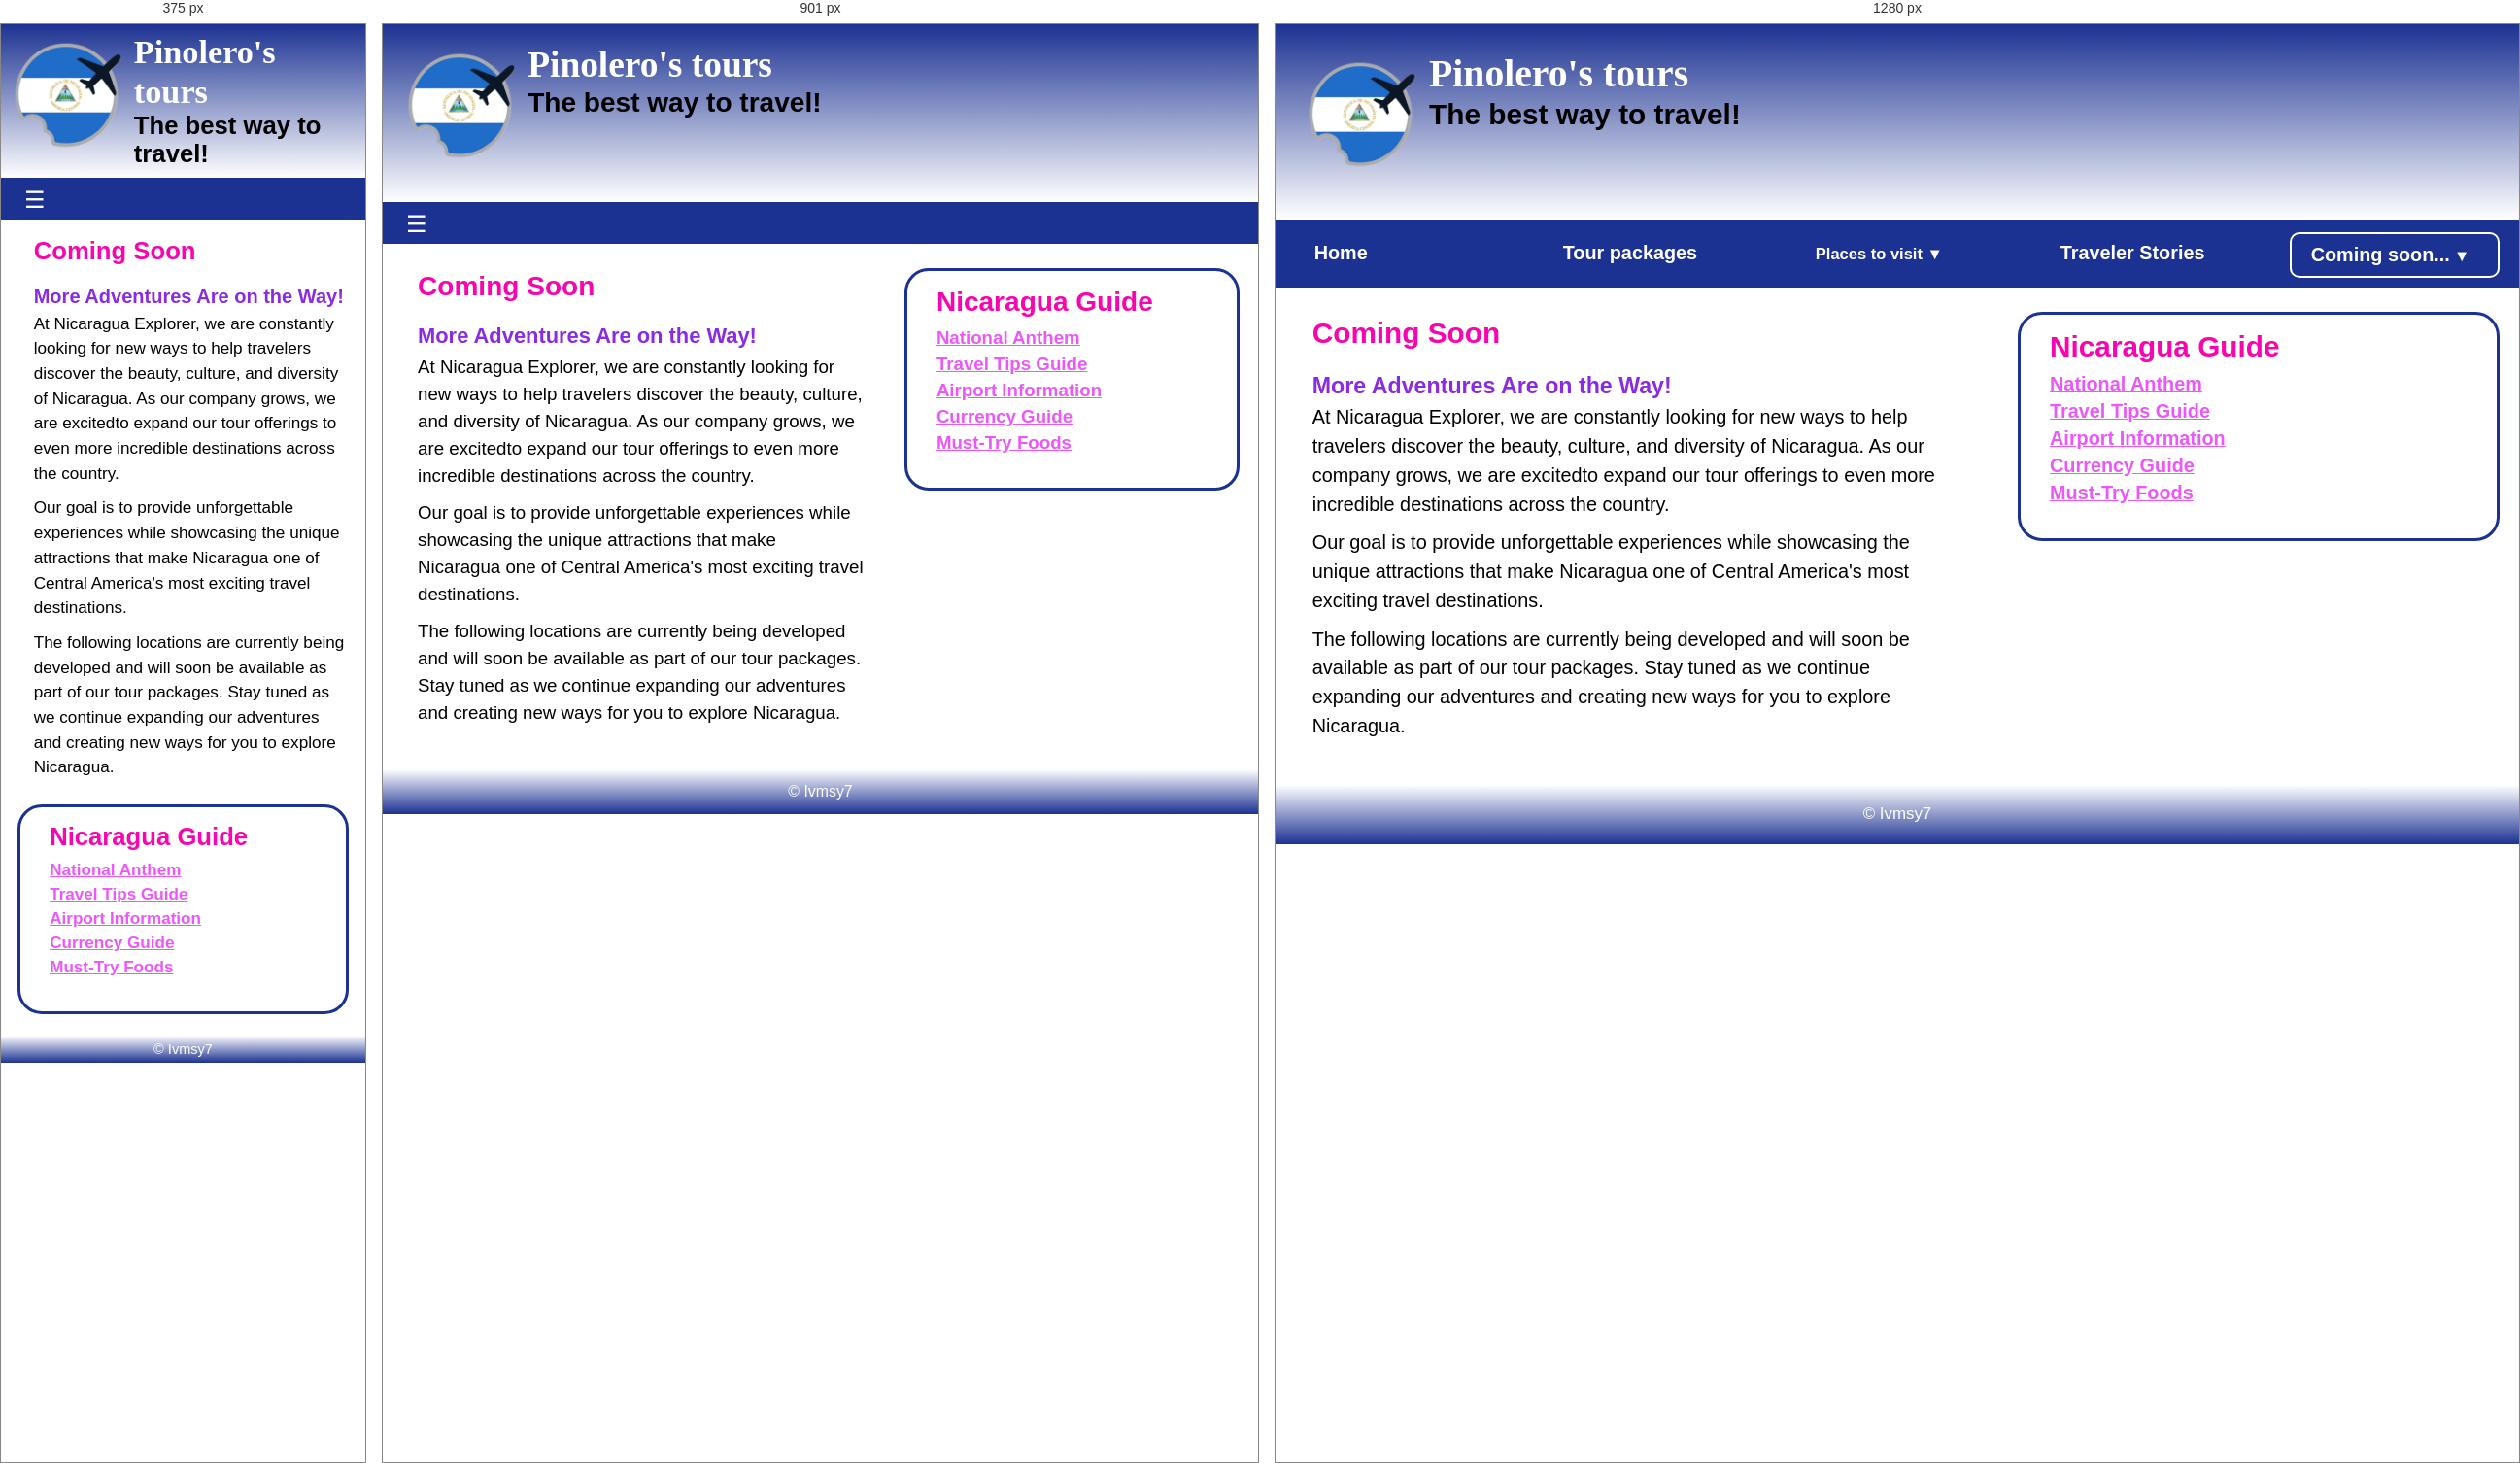
Rendered at 375 px, 901 px and 1280 px, left to right.

<!-- file: Coming_soon.html -->
<!DOCTYPE html>
<html lang="en">
<head>
	<meta charset="UTF-8">
	<meta name="viewport" content="width=device-width, initial-scale=1.0">
	<title>Pinolero's tour | Coming Soon</title>
	<link rel="icon" href="../images/volcano icon.png">
	<link rel="stylesheet" href="../styles/main.css">
	<link rel="stylesheet" href="https://cdnjs.cloudflare.com/ajax/libs/font-awesome/6.6.0/css/all.min.css">
    <link rel="preconnect" href="https://fonts.googleapis.com">
<link rel="preconnect" href="../https://fonts.gstatic.com" crossorigin>
<link href="https://fonts.googleapis.com/css2?family=Agu+Display&display=swap" rel="stylesheet">
</head>
<body>
	<header>
		 <img src="../images/logo.png" alt="Pinolero's_tours_logo" width="150">
		 <h1>Pinolero's tours</h1>
		 <h2>The best way to travel!</h2>
	</header>

		<nav class="navbar">
			<input type="checkbox" id="checkbox-toggle" />
			<label for="checkbox-toggle" class="menu-btn"></label>

			<ul class="menu">
				<li><a href="../index.html">Home</a></li>
				<li><a href="../Tour_packages.html">Tour packages</a></li>
                <li><a href="../Placestovisit/places-to-visit.html"><small>Places to visit </small></a>
				   	<ul class="submenu">
                  		<li><a href="../Placestovisit/sanjuandelsur.html">San Juan del Sur</a></li>
		           		<li><a href="../Placestovisit/Ometepe.html">Ometepe Island</a></li>
		           		<li><a href="../Placestovisit/Matagalpa.html">Matagalpa</a></li>
		          		<li><a href="../Placestovisit/Leon.html">Leon</a></li>
					</ul>
				</li>
				<li><a href="../Traveler_stories.html">Traveler Stories</a></li>
				<li><a href="#" class="current">Coming soon...<small></small></a>
					<ul class="submenu">
                   		<li><a href="../More places/Granada.html">Granada</a></li>
		          		<li><a href="../More places/Masaya.html">Masaya</a></li>
		           		<li><a href="../More places/Chinandega.html">Chinandega</a></li>
		           		<li><a href="../More places/Corn_Island.html">Corn Island</a></li>
					</ul>
				</li>
			</ul>
		</nav>		
	<main>
         <section>
      	     <h2>Coming Soon</h2>

			 <h3>More Adventures Are on the Way!</h3>

			 <p>At Nicaragua Explorer, we are constantly looking for new ways to help travelers discover the beauty, culture, and diversity of Nicaragua.
				As our company grows, we are excitedto expand our tour offerings to even more incredible destinations across the country.</p>

			<p>Our goal is to provide unforgettable experiences while showcasing the unique attractions that make Nicaragua one of Central America's most exciting travel destinations.</p>

			<p>The following locations are currently being developed and will soon be available as part of our tour packages. Stay tuned as we continue expanding our adventures and creating new ways for you to explore Nicaragua.</p>
         </section>
		 <aside>
			 <h2>Nicaragua Guide</h2>
             <ul>
                 <li><i class="fa-solid fa-music"></i>
					<a href="../audio/Nicaragua National Anthem.mp3"> National Anthem</a></li>
                 <li><i class="fa-solid fa-book-atlas"></i>
					<a href="../pdf/packing list.pdf" target="_blank"> Travel Tips Guide</a></li>
				 <li><i class="fa-solid fa-plane-up"></i>
					<a href="https://www.eaai.com.ni/" target="_blank"> Airport Information</a></li>
				 <li><i class="fa-solid fa-money-bill"></i>
					<a href="https://www.thecurrencyshop.com.au/guides/currency-in-nicaragua" target="_blank"> Currency Guide</a></li>
				 <li><i class="fa-solid fa-bowl-rice"></i>
					<a href="https://www.costadulcebeach.com/post/what-to-eat-in-nicaragua-a-travelers-guide-to-nicaraguan-cuisine/" target="_blank"> Must-Try Foods</a></li>
			 </ul>
		 </aside>
     </main>
	 <footer>
	     &copy; Ivmsy7
	 </footer>
</body>
</html>

/* @media block from main.css */
@media screen and (min-width: 768px) {
main {
    display: grid;
        grid-template-rows: auto;
        grid-template-columns: 1fr 40%;
        grid-template-areas: "section aside";
        gap: 5%;
    }
}

/* @media block from main.css */
@media screen and (min-width: 1035px) {
.menu {
    position: relative;
    display: grid;
    grid-template: auto / repeat(5, 1fr);
   /* display: flex;
	flex-wrap: wrap;*/
	justify-content: space-evenly;
}
.menu-btn { display: none; }
#checkbox-toggle:checked ~ .menu { display: grid; }

 /*change triangle direction*/
 .menu li:has(.submenu) small::after {
	content: "\25bc"; /*down triangle*/
 }
 .submenu {
	top: auto; /*remove mobile first value*/
	left: 0;
	width: 200%;
 }
}